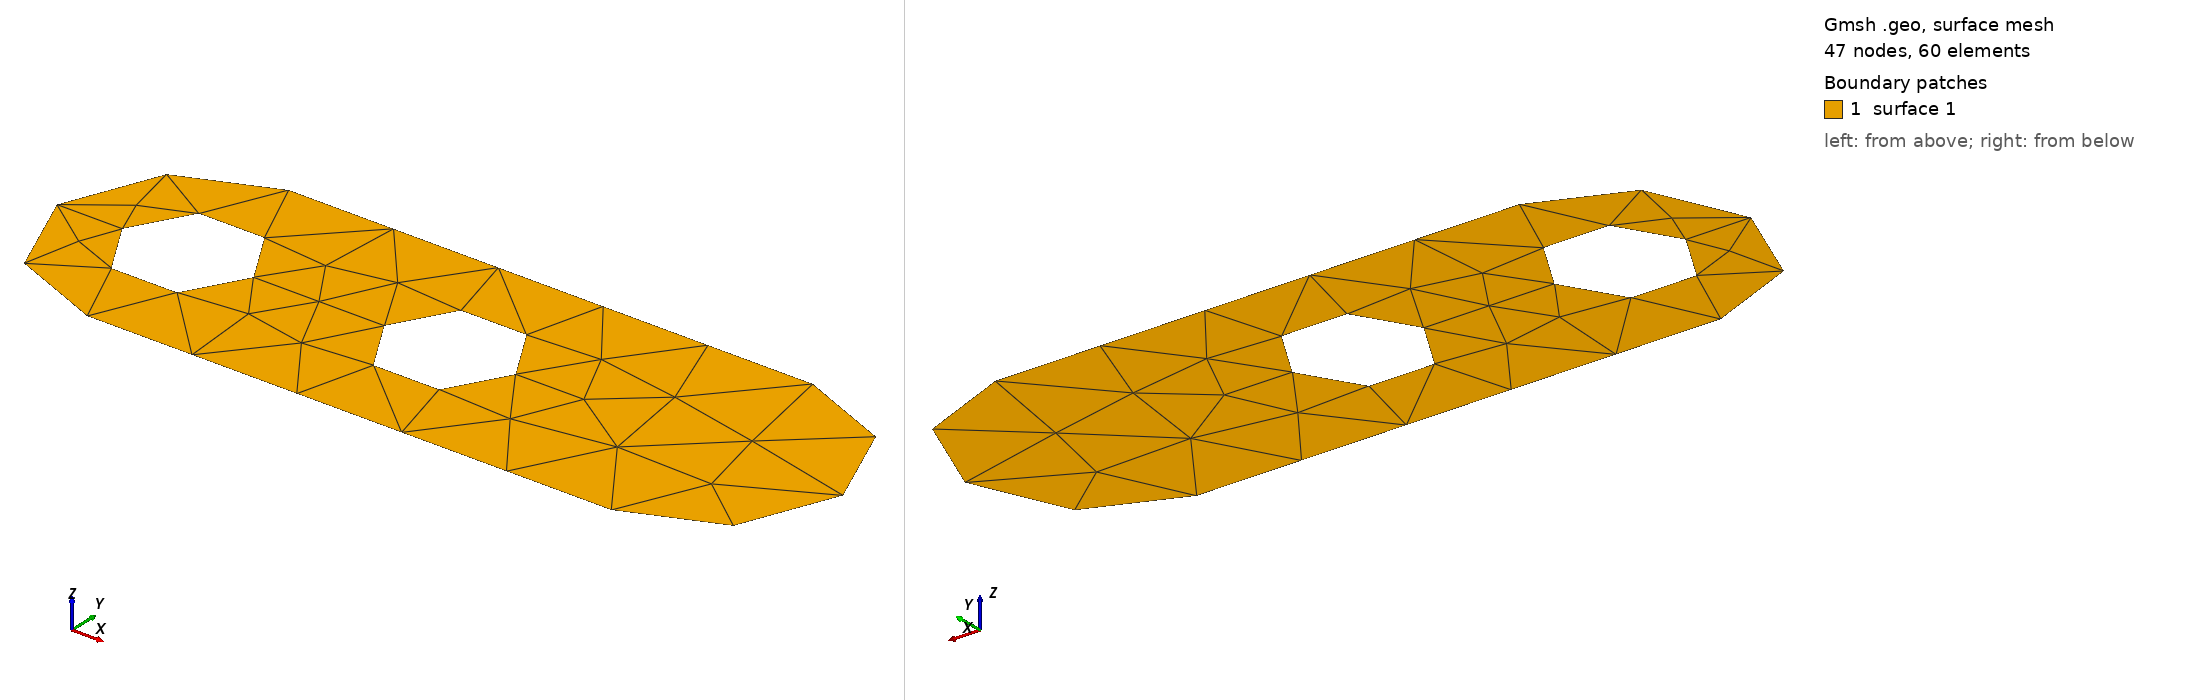

Gmsh geometry script, surface-meshed: 47 nodes, 60 surface elements. Boundary patches (legend numbers): 1 surface 1. Left view from above one corner, right view from below the opposite corner. The script declares no physical surfaces, so the legend lists its geometric surfaces. The drawing asked Gmsh for element sizes between 1% and 20% of the model's largest extent; the script's own settings can give other sizes.

=== E.geo (drawn) ===
// Gmsh project created on Sat Jul 27 10:09:49 2019
//+
Point(1) = {4, 0, 0, 1.0};
//+
Point(2) = {0, 0, 0, 1.0};
//+
Point(3) = {0, 1, 0, 1.0};
//+
Point(4) = {0, 2, 0, 1.0};
//+
Point(5) = {4, 2, 0, 1.0};
//+
Point(6) = {4, 1, 0, 1.0};
//+
Line(1) = {4, 5};
//+
Line(2) = {1, 2};
//+
Circle(4) = {1, 6, 5};//+
Circle(5) = {4, 3, 2};//+
Point(7) = {2, 1, 0, 1.0};
//+
Point(8) = {1.5, 1, 0, 1.0};
//+
Point(9) = {2.5, 1, 0, 1.0};
//+
Point(10) = {4.5, 1, 0, 1.0};
//+
Point(11) = {3.5, 1, 0, 1.0};
//+
Point(12) = {0.5, 1, 0, 1.0};
//+
Point(13) = {-0.5, 1, 0, 1.0};
//+
Circle(6) = {13, 3, 12};
//+
Circle(7) = {12, 3, 13};
//+
Circle(8) = {8, 7, 9};
//+
Circle(9) = {9, 7, 8};
//+
Circle(10) = {11, 6, 10};
//+
Circle(11) = {10, 6, 11};
//+
Line Loop(1) = {5, -2, 4, -1};
//+
Line Loop(2) = {7, 6};
//+
Line Loop(3) = {8, 9};
//+
Line Loop(4) = {10, 11};
//+
Plane Surface(1) = {1, 2, 3, 4};
//+
Delete {
  Surface{1}; 
}
//+
Delete {
  Line{11}; 
}
//+
Delete {
  Line{10}; 
}
//+
Delete {
  Point{11}; 
}
//+
Delete {
  Point{10}; 
}
//+
Plane Surface(1) = {1, 2, 3};
